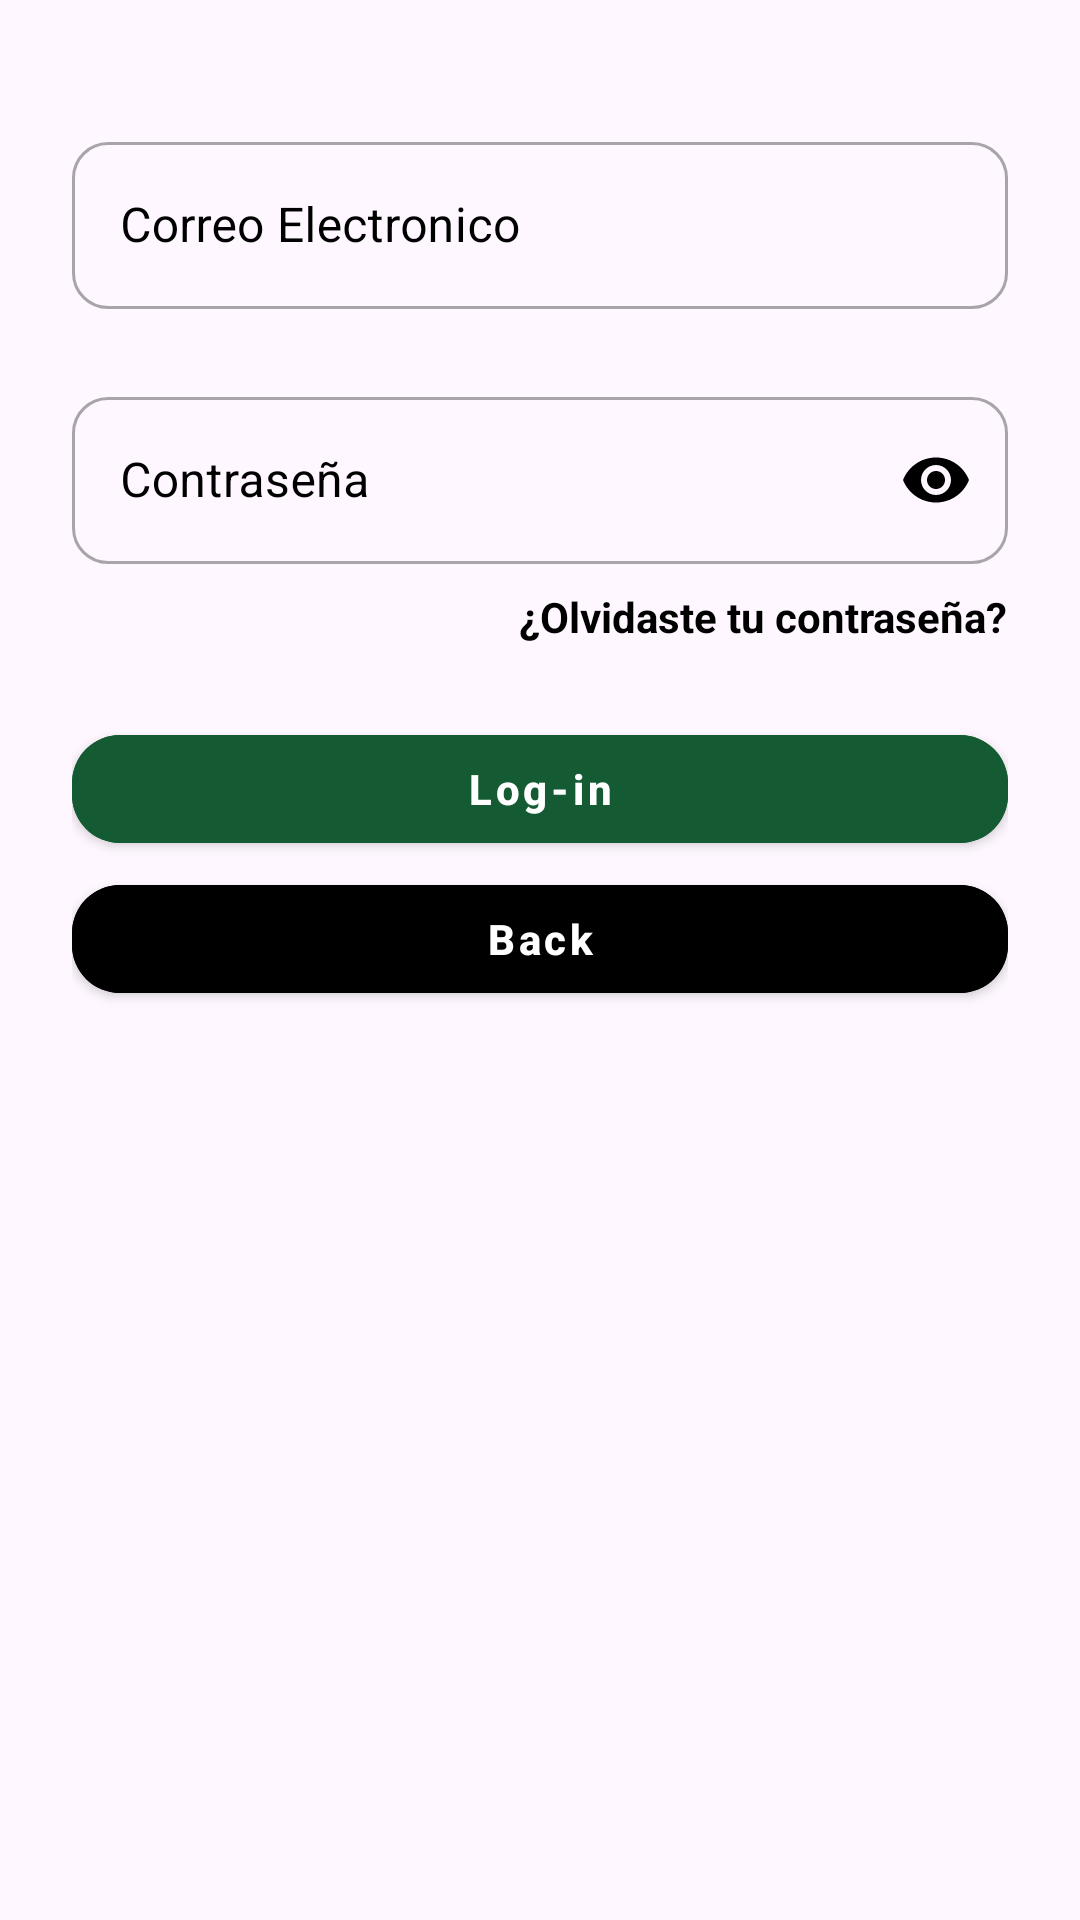

Write the Android layout XML for this screen, with the resource values it uses.
<!-- AndroidManifest.xml: application theme Theme.Proyecto_ProgramacionV -->
<!-- res/layout/fragment_login.xml -->
<?xml version="1.0" encoding="utf-8"?>
<LinearLayout xmlns:android="http://schemas.android.com/apk/res/android"
    xmlns:tools="http://schemas.android.com/tools"
    android:layout_width="match_parent"
    android:layout_height="match_parent"
    xmlns:app="http://schemas.android.com/apk/res-auto"
    android:orientation="vertical"
    android:padding="24dp"
    tools:context=".Fragmentos.Registro.LoginFragment">

    <com.google.android.material.textfield.TextInputLayout
        android:id="@+id/emailLayout"
        style="@style/Widget.MaterialComponents.TextInputLayout.OutlinedBox"
        android:layout_width="match_parent"
        android:layout_height="wrap_content"
        android:hint="Correo Electronico"
        android:textColorHint="@color/black"
        android:layout_marginTop="18dp"
        app:boxCornerRadiusTopStart="12dp"
        app:boxCornerRadiusTopEnd="12dp"
        app:boxCornerRadiusBottomStart="12dp"
        app:boxCornerRadiusBottomEnd="12dp">

        <com.google.android.material.textfield.TextInputEditText
            android:id="@+id/emailInput"
            android:layout_width="match_parent"
            android:layout_height="wrap_content"
            android:inputType="textEmailAddress"/>
    </com.google.android.material.textfield.TextInputLayout>
    
    <TextView
        android:id="@+id/emailError"
        android:layout_width="match_parent"
        android:layout_height="wrap_content"
        android:textColor="@color/Rojo"
        android:textSize="12sp"
        android:visibility="gone"
        android:layout_marginTop="4dp"/>

    <com.google.android.material.textfield.TextInputLayout
        android:id="@+id/passwordLayout"
        style="@style/Widget.MaterialComponents.TextInputLayout.OutlinedBox"
        android:layout_width="match_parent"
        android:layout_height="wrap_content"
        android:hint="Contraseña"
        android:textColorHint="@color/black"
        android:layout_marginTop="24dp"
        app:endIconMode="password_toggle"
        app:endIconTint="@color/black"
        app:boxCornerRadiusTopStart="12dp"
        app:boxCornerRadiusTopEnd="12dp"
        app:boxCornerRadiusBottomStart="12dp"
        app:boxCornerRadiusBottomEnd="12dp">

        <com.google.android.material.textfield.TextInputEditText
            android:id="@+id/passwordInput"
            android:layout_width="match_parent"
            android:layout_height="wrap_content"
            android:inputType="textPassword"/>
    </com.google.android.material.textfield.TextInputLayout>
    
    <TextView
        android:id="@+id/forgotPassword"
        android:layout_width="wrap_content"
        android:layout_height="wrap_content"
        android:text="¿Olvidaste tu contraseña?"
        android:textColor="@color/black"
        android:textStyle="bold"
        android:layout_marginTop="8dp"
        android:layout_gravity="end"
        android:clickable="true"
        android:focusable="true"/>

    <TextView
        android:id="@+id/passwordError"
        android:layout_width="match_parent"
        android:layout_height="wrap_content"
        android:textColor="@color/Rojo"
        android:textSize="12sp"
        android:visibility="gone"
        android:layout_marginTop="4dp"/>

    <com.google.android.material.button.MaterialButton
        android:id="@+id/loginButton"
        style="@style/Widget.MaterialComponents.Button"
        android:layout_width="match_parent"
        android:layout_height="48dp"
        android:text="Log-in"
        android:textAllCaps="false"
        android:layout_marginTop="24dp"
        app:cornerRadius="16dp"
        android:backgroundTint="@color/Verde_Oscuro"
        android:textColor="@color/white"
        android:textStyle="bold"/>

    <com.google.android.material.button.MaterialButton
        android:id="@+id/volverButton"
        style="@style/Widget.MaterialComponents.Button"
        android:layout_width="match_parent"
        android:layout_height="48dp"
        android:text="Back"
        android:textAllCaps="false"
        android:layout_marginTop="2dp"
        app:cornerRadius="16dp"
        android:backgroundTint="@android:color/black"
        android:textColor="@color/white"
        android:textStyle="bold"/>
</LinearLayout>
<!-- resources referenced by this layout -->
<resources>
  <color name="Rojo">#fd0307</color>
  <color name="Verde_Oscuro">#145a32</color>
  <color name="black">#FF000000</color>
  <color name="white">#FFFFFFFF</color>
  <style name="Theme.Proyecto_ProgramacionV" parent="Base.Theme.Proyecto_ProgramacionV" />
  <style name="Base.Theme.Proyecto_ProgramacionV" parent="Theme.Material3.DayNight.NoActionBar">
          
          
      </style>
</resources>
